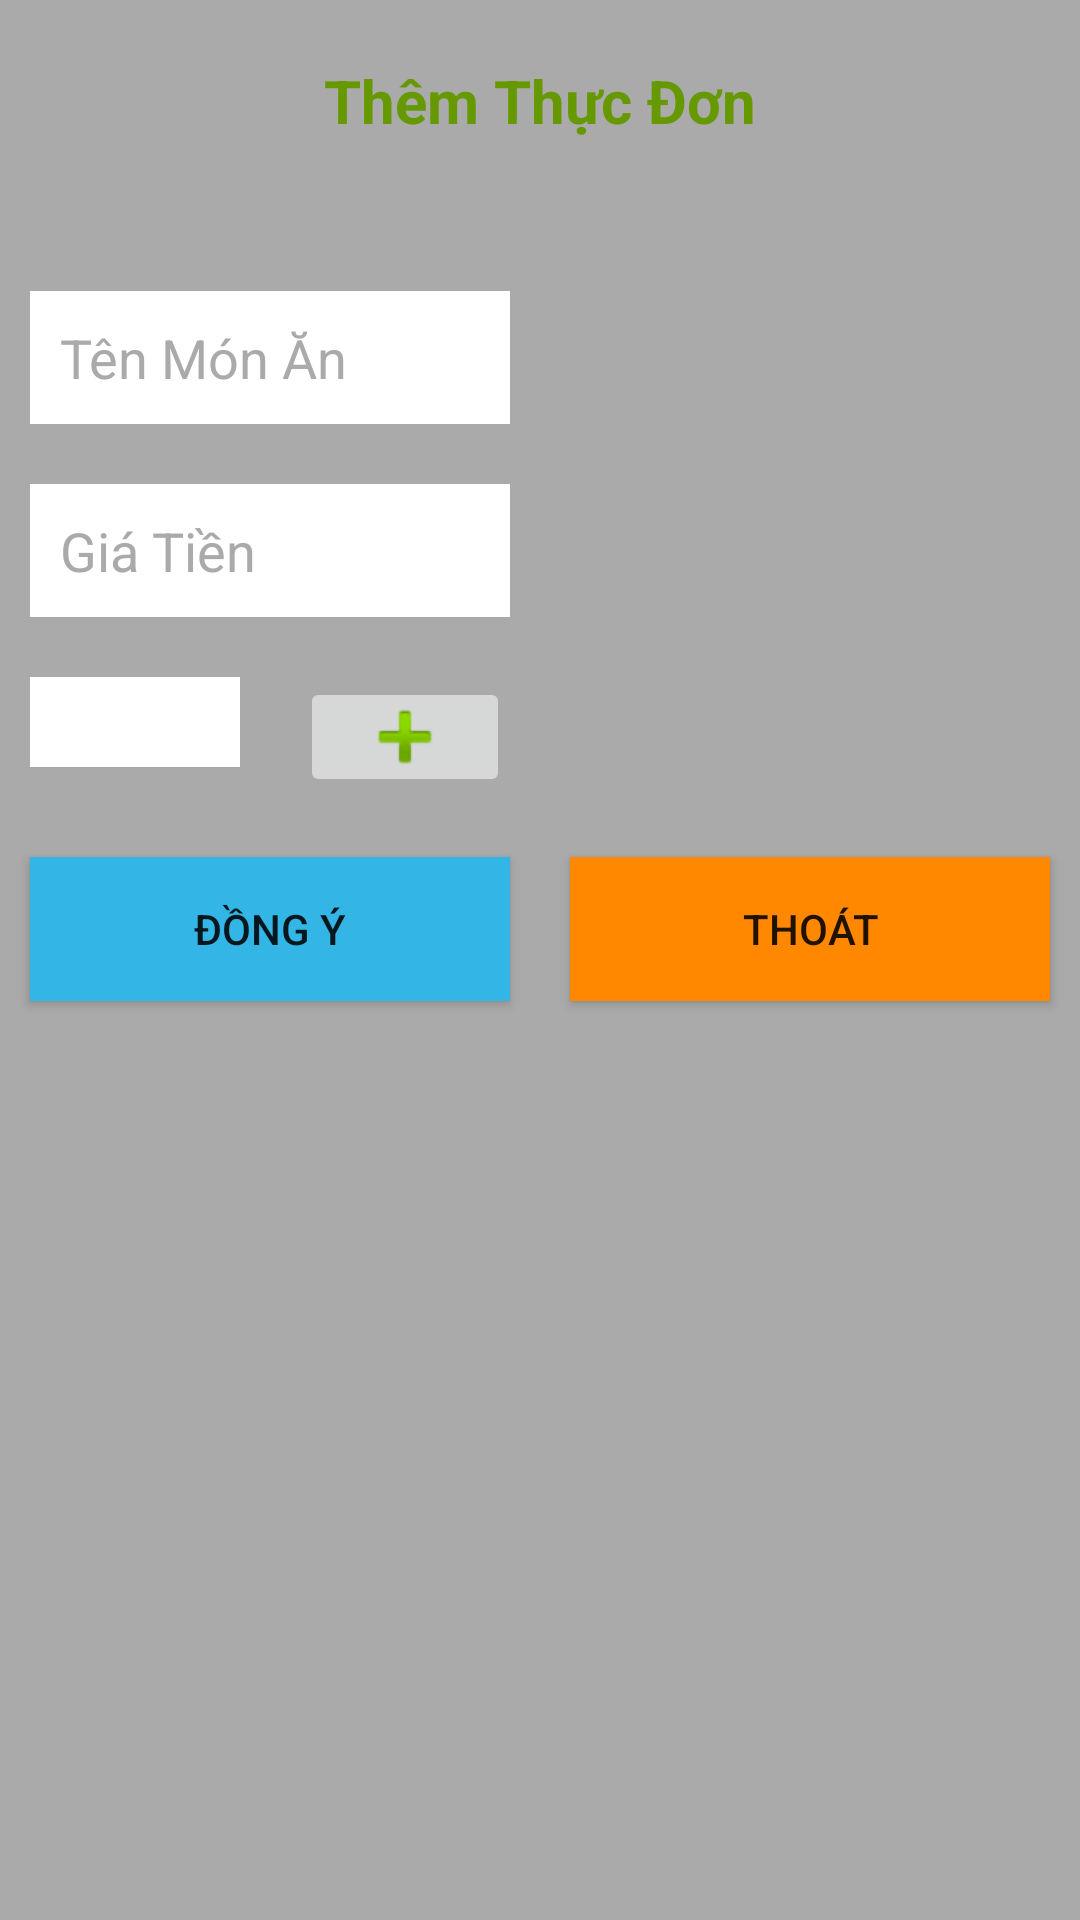

Android layout source for this screen:
<!-- AndroidManifest.xml: application theme AppTheme -->
<!-- res/layout/layout_themthucdon.xml -->
<?xml version="1.0" encoding="utf-8"?>
<LinearLayout xmlns:android="http://schemas.android.com/apk/res/android"
    android:orientation="vertical" android:layout_width="match_parent"
    android:layout_height="match_parent"
    android:background="@android:color/darker_gray"
    >

    <TextView
        android:layout_width="wrap_content"
        android:layout_height="wrap_content"
        android:text="Thêm Thực Đơn"
        android:textColor="@android:color/holo_green_dark"
        android:textStyle="bold"
        android:layout_gravity="center"
        android:layout_margin="20dp"
        android:textSize="20sp"
       />
    <LinearLayout
        android:layout_width="match_parent"
        android:layout_height="wrap_content"
        android:orientation="horizontal"
        android:layout_marginTop="20dp"
        >
        <LinearLayout
            android:layout_width="match_parent"
            android:layout_height="match_parent"
            android:orientation="vertical"
            android:layout_weight="1"
            >
            <EditText
                android:layout_width="match_parent"
                android:layout_height="wrap_content"
                android:background="@android:color/white"
                android:layout_margin="@dimen/KhungDKPad"
                android:padding="@dimen/KhungDKPad"
                android:hint="Tên Món Ăn"
                android:textColorHint="@android:color/darker_gray"
                android:id="@+id/ed_ttd_tenmonan"
                />
            <EditText
                android:layout_width="match_parent"
                android:layout_height="wrap_content"
                android:background="@android:color/white"
                android:layout_margin="@dimen/KhungDKPad"
                android:padding="@dimen/KhungDKPad"
                android:hint="Giá Tiền"
                android:textColorHint="@android:color/darker_gray"
                android:id="@+id/ed_ttd_giatien"
                />

            <LinearLayout
                android:layout_width="match_parent"
                android:layout_height="match_parent"
                android:orientation="horizontal"
                >
                <Spinner
                    android:layout_width="match_parent"
                    android:layout_height="30dp"
                    android:layout_weight="1"
                    android:layout_margin="@dimen/KhungDKPad"
                    android:id="@+id/sp_ttd_monan"
                    android:background="@android:color/white"
                    >
                </Spinner>
                <ImageButton
                    android:layout_width="match_parent"
                    android:layout_height="40dp"
                    android:src="@android:drawable/ic_input_add"
                    android:layout_weight="1"
                    android:layout_margin="@dimen/KhungDKPad"
                    android:id="@+id/imbtn_ttd_themmonan"
                    />
            </LinearLayout>

        </LinearLayout>
        
        <ImageView
            android:layout_width="match_parent"
            android:layout_height="match_parent"
            android:src="@drawable/backgroundheader1"
            android:layout_weight="1"
            android:id="@+id/im_ttd_chonmon"
            />

    </LinearLayout>
    <LinearLayout
        android:layout_width="match_parent"
        android:layout_height="wrap_content"
        android:orientation="horizontal"
        >
        <Button
            android:layout_width="match_parent"
            android:layout_height="wrap_content"
            android:layout_weight="1"
            android:text="@string/Accept"
            android:layout_margin="@dimen/KhungDKPad"
            android:background="@android:color/holo_blue_light"
            android:id="@+id/btn_ttd_dongy"
            />
        <Button
            android:layout_width="match_parent"
            android:layout_height="wrap_content"
            android:layout_weight="1"
            android:text="@string/Exit"
            android:layout_margin="@dimen/KhungDKPad"
            android:background="@android:color/holo_orange_dark"
            android:id="@+id/btn_ttd_thoat"
            />
    </LinearLayout>

</LinearLayout>
<!-- resources referenced by this layout -->
<resources>
  <dimen name="KhungDKPad">10dp</dimen>
  <string name="Accept">Đồng Ý</string>
  <string name="Exit">Thoát</string>
  <style name="AppTheme" parent="Theme.AppCompat.Light.NoActionBar">
          
          <item name="colorPrimary">@color/colorPrimary</item>
          <item name="colorPrimaryDark">@color/colorPrimaryDark</item>
          <item name="colorAccent">@color/colorAccent</item>
      </style>
  <color name="colorPrimary">#3F51B5</color>
  <color name="colorPrimaryDark">#303F9F</color>
  <color name="colorAccent">#FF4081</color>
</resources>
